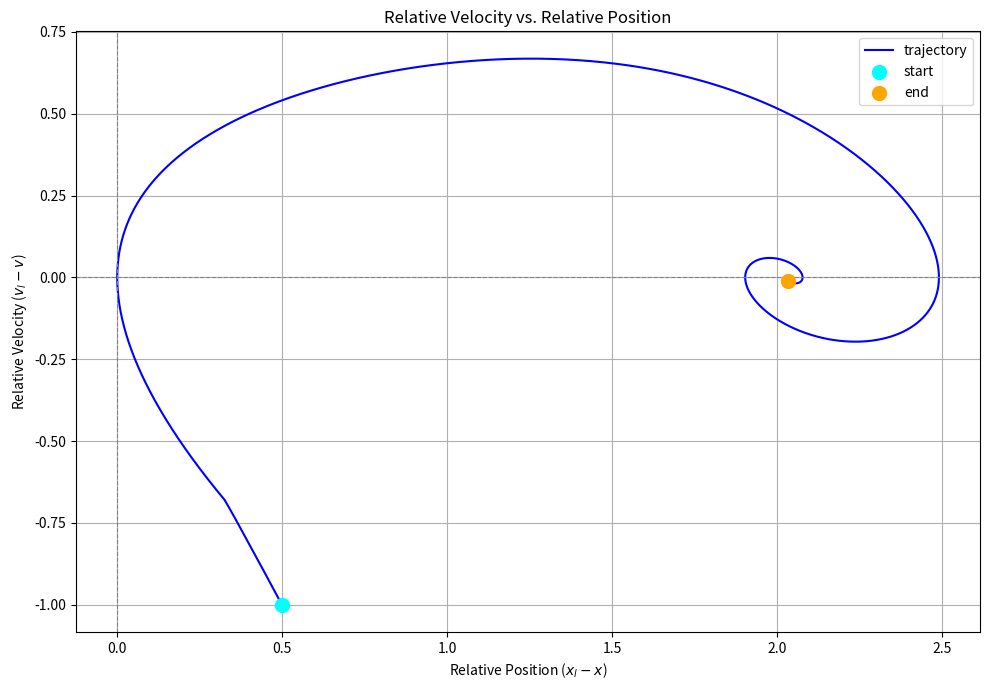

Reproduce this figure in Python.
import matplotlib
matplotlib.use('Agg')
import numpy as np
import matplotlib.pyplot as plt

def dynamics(xl, vl, x, v, params, ttc=None):
    alpha = params['alpha']
    beta = params['beta']
    vmax_desired = params['vmax_desired']
    dt = params['dt']

    # Leading
    xl_dot = vl
    vl_dot = 0.0

    # Ego
    x_dot = v
    delta_x = xl - x
    delta_v = vl - v

    v_optimal = np.clip(np.tanh(delta_x - 2) + np.tanh(2), 0, vmax_desired)

    if ttc is None:
        v_dot = alpha * (v_optimal - v)
    else:
        if ttc == 0:
            print("Warning: ttc is zero")
            v_dot = alpha * (v_optimal - v)
        else:
            v_dot = alpha * (v_optimal - v) + beta * delta_v / ttc ** 2

    return xl_dot, vl_dot, x_dot, v_dot

def rk4(xl, vl, x, v, params, ttc=None):
    dt = params['dt']

    # K1
    k1_xl_dot, k1_vl_dot, k1_x_dot, k1_v_dot = dynamics(xl, vl, x, v, params, ttc)

    # K2
    k2_xl_dot, k2_vl_dot, k2_x_dot, k2_v_dot = dynamics(
        xl + 0.5 * dt * k1_xl_dot,
        vl + 0.5 * dt * k1_vl_dot,
        x + 0.5 * dt * k1_x_dot,
        v + 0.5 * dt * k1_v_dot,
        params, ttc
    )

    # K3
    k3_xl_dot, k3_vl_dot, k3_x_dot, k3_v_dot = dynamics(
        xl + 0.5 * dt * k2_xl_dot,
        vl + 0.5 * dt * k2_vl_dot,
        x + 0.5 * dt * k2_x_dot,
        v + 0.5 * dt * k2_v_dot,
        params, ttc
    )

    # K4
    k4_xl_dot, k4_vl_dot, k4_x_dot, k4_v_dot = dynamics(
        xl + dt * k3_xl_dot,
        vl + dt * k3_vl_dot,
        x + dt * k3_x_dot,
        v + dt * k3_v_dot,
        params, ttc
    )

    xl += (dt / 6) * (k1_xl_dot + 2 * k2_xl_dot + 2 * k3_xl_dot + k4_xl_dot)
    vl += (dt / 6) * (k1_vl_dot + 2 * k2_vl_dot + 2 * k3_vl_dot + k4_vl_dot)
    x += (dt / 6) * (k1_x_dot + 2 * k2_x_dot + 2 * k3_x_dot + k4_x_dot)
    v += (dt / 6) * (k1_v_dot + 2 * k2_v_dot + 2 * k3_v_dot + k4_v_dot)

    return xl, vl, x, v

def simulate(xl0, vl0, x0, v0, params, calculate_ttc=False):
    dt = params['dt']
    T = params['T']
    
    num_steps = int(T / dt)

    # Initial
    xl = xl0
    vl = vl0
    x = x0
    v = v0

    rel_x = []
    rel_v = []

    rel_x.append(xl - x)
    rel_v.append(vl - v)

    for i in range(num_steps):
        ttc = None

        if not calculate_ttc:
            ttc = simulate(xl, vl, x, v, params, calculate_ttc=True) * dt # Do I use time here or time steps??

        xl, vl, x, v = rk4(xl, vl, x, v, params, ttc if not calculate_ttc else None)

        if calculate_ttc:
            if xl - x <= 0:
                return i + 1
            if vl - v > 0:
                return np.inf
        else:
            rel_x.append(xl - x)
            rel_v.append(vl - v)
        
    return np.array(rel_x), np.array(rel_v) if not calculate_ttc else np.inf

if __name__ == "__main__":
    xl0 = 1.5
    vl0 = 1.0
    x0 = 1.0
    v0 = 2.0

    params = {
        'alpha': 0.5,
        'beta': 0.5,
        'vmax_desired': 1.964,
        'dt': 0.01,
        'T': 20.0
    }

    # Simulation
    ttc_steps = simulate(xl0, vl0, x0, v0, params, calculate_ttc=True)
    ttc_time = ttc_steps * params['dt'] if ttc_steps != np.inf else np.inf
    rel_x, rel_v = simulate(xl0, vl0, x0, v0, params, calculate_ttc=False)



    # Plot
    plt.figure(figsize=(10, 7))
    plt.plot(rel_x, rel_v, label='trajectory', color='blue')
    plt.scatter(rel_x[0], rel_v[0], color='cyan', s=100, zorder=5, label='start')
    plt.scatter(rel_x[-1], rel_v[-1], color='orange', s=100, zorder=5, label='end')

    plt.title('Relative Velocity vs. Relative Position')
    plt.xlabel('Relative Position ($x_l - x$)')
    plt.ylabel('Relative Velocity ($v_l - v$)')
    plt.grid(True)
    plt.axhline(0, color='gray', linestyle='--', linewidth=0.8)
    plt.axvline(0, color='gray', linestyle='--', linewidth=0.8)
    plt.legend()
    plt.tight_layout()
    plt.savefig('ovfl_ttc_rk4.png')